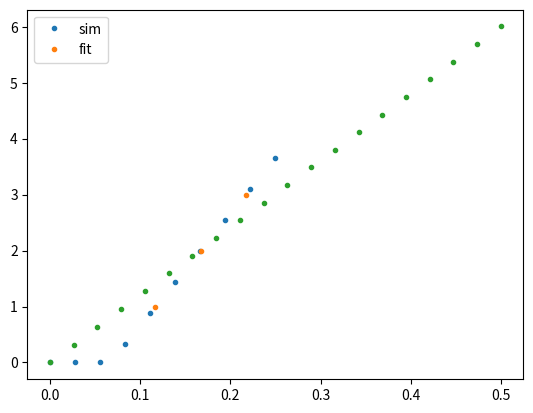
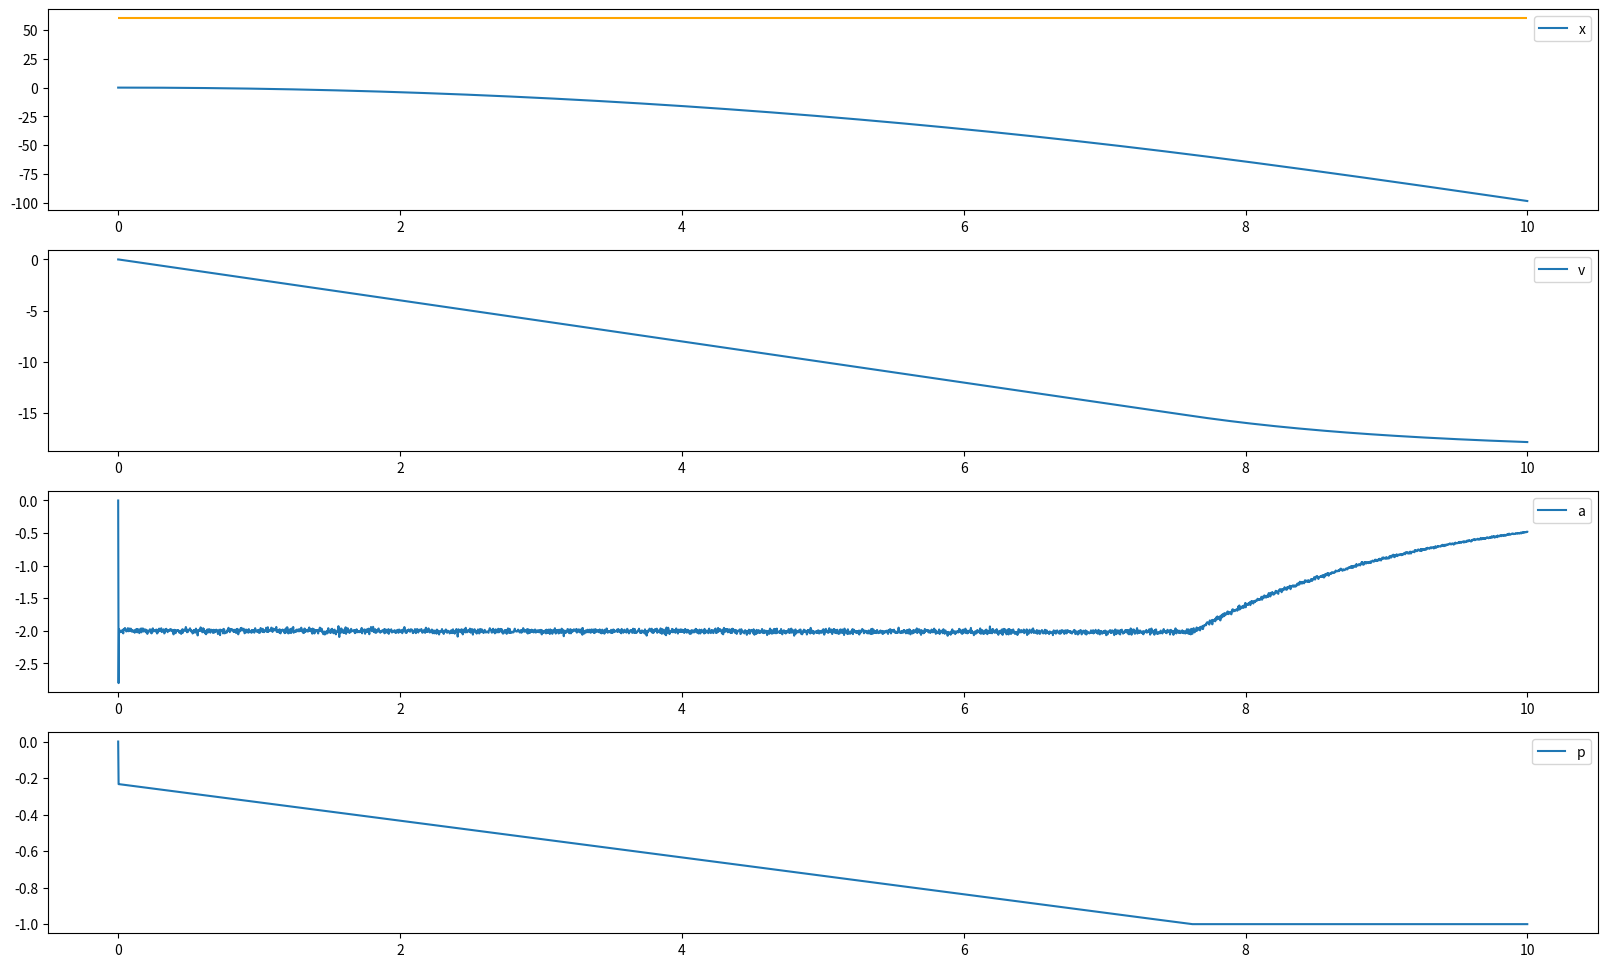
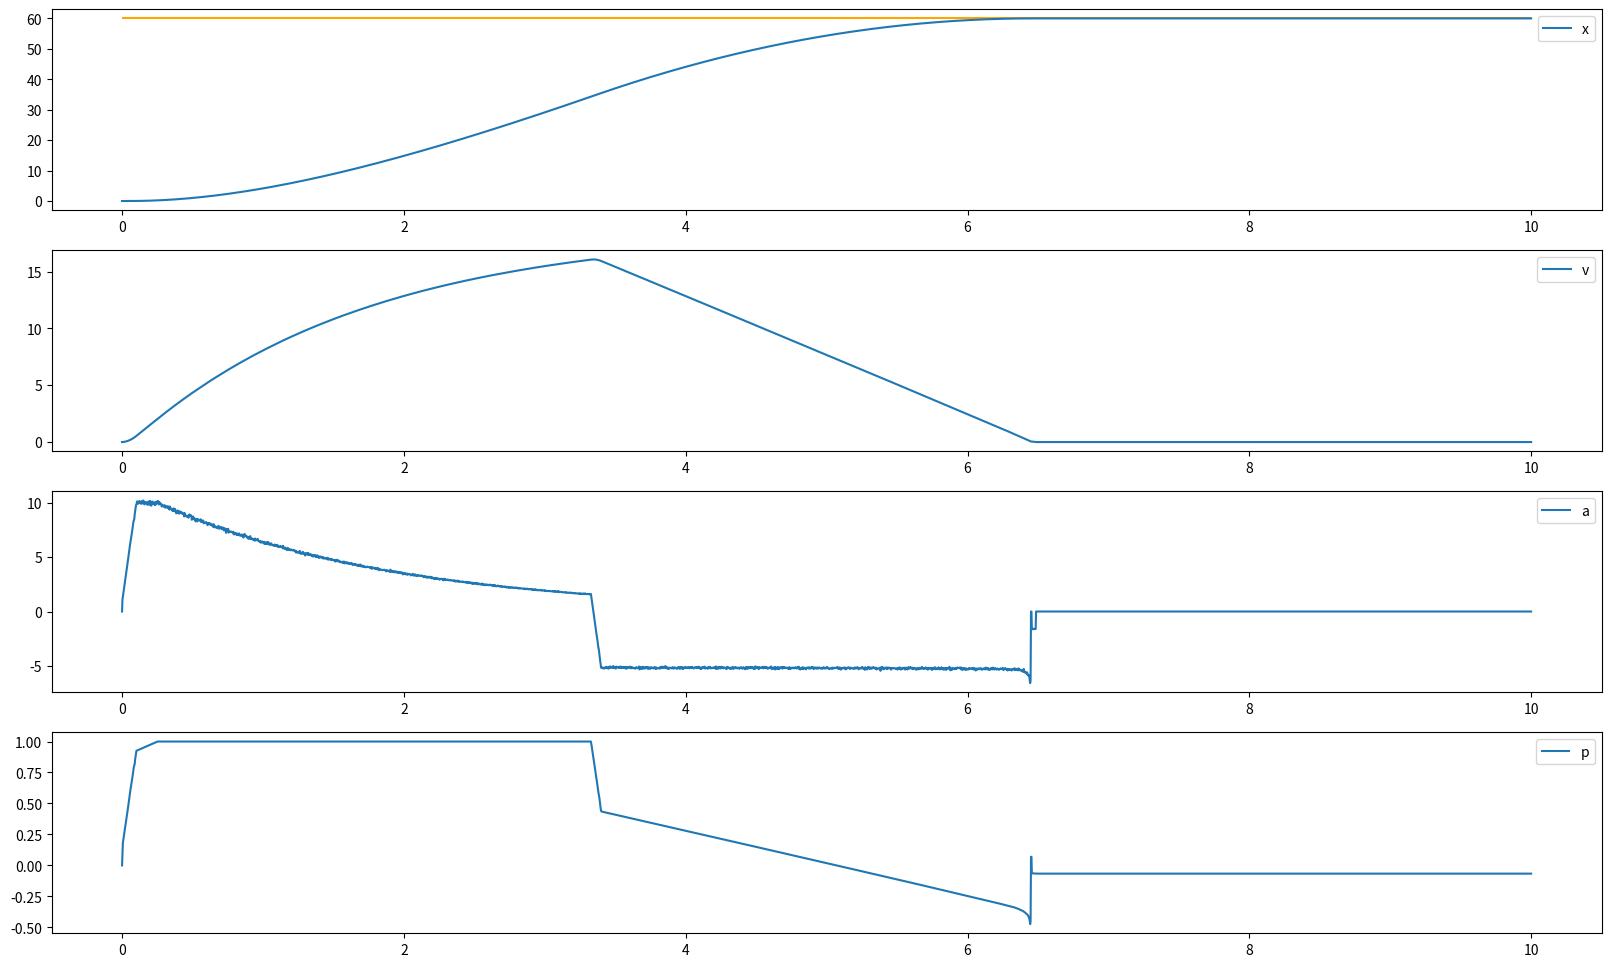

Reproduce these figures in Python, in order.
from math import exp, log
import numpy as np
import pandas as pd
import matplotlib.pyplot as plt
import scipy.optimize as opt

max_speed = 20
max_accel = 12
min_accel = -max_accel
dt = 3 / 1000
tgt_x = 60
noise = 0.2
drag = 0.8

def sign(x):
    if x < 0:
        return -1
    elif x > 0:
        return 1
    else:
        return 0

def lognorm(sigma):
    z = np.random.normal(0, sigma)
    return np.exp(z)

def sim(power, max_t=10):
    t = np.arange(0, max_t, dt)
    x, v, a, p = np.zeros_like(t), np.zeros_like(t), np.zeros_like(t), np.zeros_like(t)

    for i in range(t.size):
        if i == 0:
            x[i] = 0
            v[i] = 0
            a[i] = 0
        else:
            x[i] = x[i - 1] + v[i - 1] * dt
            v[i] = v[i - 1] + a[i - 1] * dt

            p[i] = power(t[i], x[i - 1], v[i - 1], a[i - 1])
            p[i] = min(max(p[i], -1), 1)

            back_emf = -max_accel * v[i - 1] / max_speed
            ad = p[i] * max_accel + back_emf
            d = -drag * sign(v[i])

            stopped = sign(v[i - 1]) * sign(v[i]) != 1
            if stopped and abs(ad) < abs(drag):
                a[i] = 0
                v[i] = 0
            else:
                err = lognorm(noise * np.sqrt(dt))
                a[i] = (ad + d) * err

    return t, x, v, a, p

def plot_curves(all_arrays):
    t, x, v, a, p = all_arrays
    plt.figure(figsize=(20, 12))
    plt.subplot(411)
    plt.hlines(tgt_x, t.min(), t.max(), colors='orange')
    plt.plot(t, x, label='x')
    plt.legend()
    plt.subplot(412)
    plt.plot(t, v, label='v')
    plt.legend()
    plt.subplot(413)
    plt.plot(t, a, label='a')
    plt.legend()
    plt.subplot(414)
    plt.plot(t, p, label='p')
    plt.legend()
    plt.show()

# determine ks and kv
trial_pow = np.linspace(0, 0.25, 10)
term_vel = np.ones_like(trial_pow)
for i in range(trial_pow.size):
    ac = sim(lambda *args: trial_pow[i])
    t, x, v, a, p = ac
    term_vel[i] = v[-1]

m = term_vel > 0.5
kv, ks = np.polyfit(term_vel[m], trial_pow[m], 1)

v = np.array([1,2,3])
p = kv*v + ks
plt.plot(trial_pow, term_vel, '.', label='sim')
plt.plot(p, v, '.', label='fit')
plt.legend()
plt.show()

extra_pow = np.linspace(0, 0.5, 20)
mean_accel = np.ones_like(extra_pow)

for i in range(extra_pow.size):
    ac = sim(lambda t, x, v, a: ks + kv * v + extra_pow[i])
    t, x, v, a, p = ac
    m = (0 < p) & (p < 1)
    mean_accel[i] = a[m].mean()

plt.plot(extra_pow, mean_accel, '.')
fit = np.polyfit(mean_accel, extra_pow, 1)
assert abs(fit[1]) < 1e-3
ka = fit[0]

eks = ks * lognorm(0.03)
ekv = kv * lognorm(0.03)
eka = ka * lognorm(0.03)

ac = sim(lambda t, x, v, a: -ks + kv * v + ka * -2)
plot_curves(ac)

back_emf = 1 / (ka * max_speed)
drag = ks / ka



def est_const_power_stopping_point(t0, x0, v0, stopping_power_pct):
    s = sign(v0)
    if s == 0:
        return t0, x0

    a, b = -1 / (ka * max_speed), -1 * (ks + stopping_power_pct) / ka
    c = s * v0 + b/a
    t = log(b / (a * c)) / a # when coasting will stop
    d = (c * exp(a * t) - c - b * t) / a # where coasting will stop
    return t0 + t, x0 + s * d

stopping_power_pct = 1
xest = None


def f(t, x, v, a):
    global xest
    if t < 1.5:
        _, xest = est_const_power_stopping_point(t, x, v, stopping_power_pct)
        return 1
    elif abs(v) > 0.1:
        return -sign(v) * stopping_power_pct
    else:
        return 0


ac = sim(f)
tsim, xsim, _, _, _ = ac
print(f'est: {xest:.2f} ~ sim: {xsim[-1]:.2f}')
assert abs(xsim[-1] - xest) < 0.1

stop_vtol = 0.1
stop_xtol = 0.5
stop_ttol = 0.1


def stopped(v):
    return abs(v) < stop_vtol


def est_const_deccel_stopping_point(x, v, a_mag):
    if stopped(v):
        return 0
    
    a = -sign(v) * a_mag
    d = -v * v / (2 * a)
    return d + x

def direction_test(a, b, atol, btol, test):
    if abs(a) < atol:
        a = 0
    
    if abs(b) < btol:
        b = 0

    return sign(a) * sign(b) == test

nom_accel = 10
astop0 = 10.5
astop1 = 5
max_jerk = 100

prev_t = 0


def update_accel(a0, a1, dt):
    min_a, max_a = a0 - max_jerk * dt, a0 + max_jerk * dt
    next_a = min(max(a1, min_a), max_a)
    return next_a


def f(t, x, v, a):
    global prev_t
    dt = t - prev_t

    d = tgt_x - x

    xstop0 = est_const_deccel_stopping_point(x, v, astop0)
    xstop1 = est_const_deccel_stopping_point(x, v, astop1)
    xstop0, xstop1 = min(xstop0, xstop1), max(xstop0, xstop1)

    tcoast, xcoast = est_const_power_stopping_point(t, x, v, 0)

    if abs(xcoast - tgt_x) < stop_xtol and tcoast - t < stop_ttol:
        next_a = 0
    elif xstop0 < tgt_x < xstop1:
        next_a = update_accel(a, -v * v / (2 * d), dt)
    else:
        next_a = update_accel(a, sign(d) * nom_accel, dt)

    s = sign(v) if not stopped(v) else sign(d)
    p = ka * next_a + kv * v + ks * s

    prev_t = t

    return p

ac = sim(f)
plot_curves(ac)

